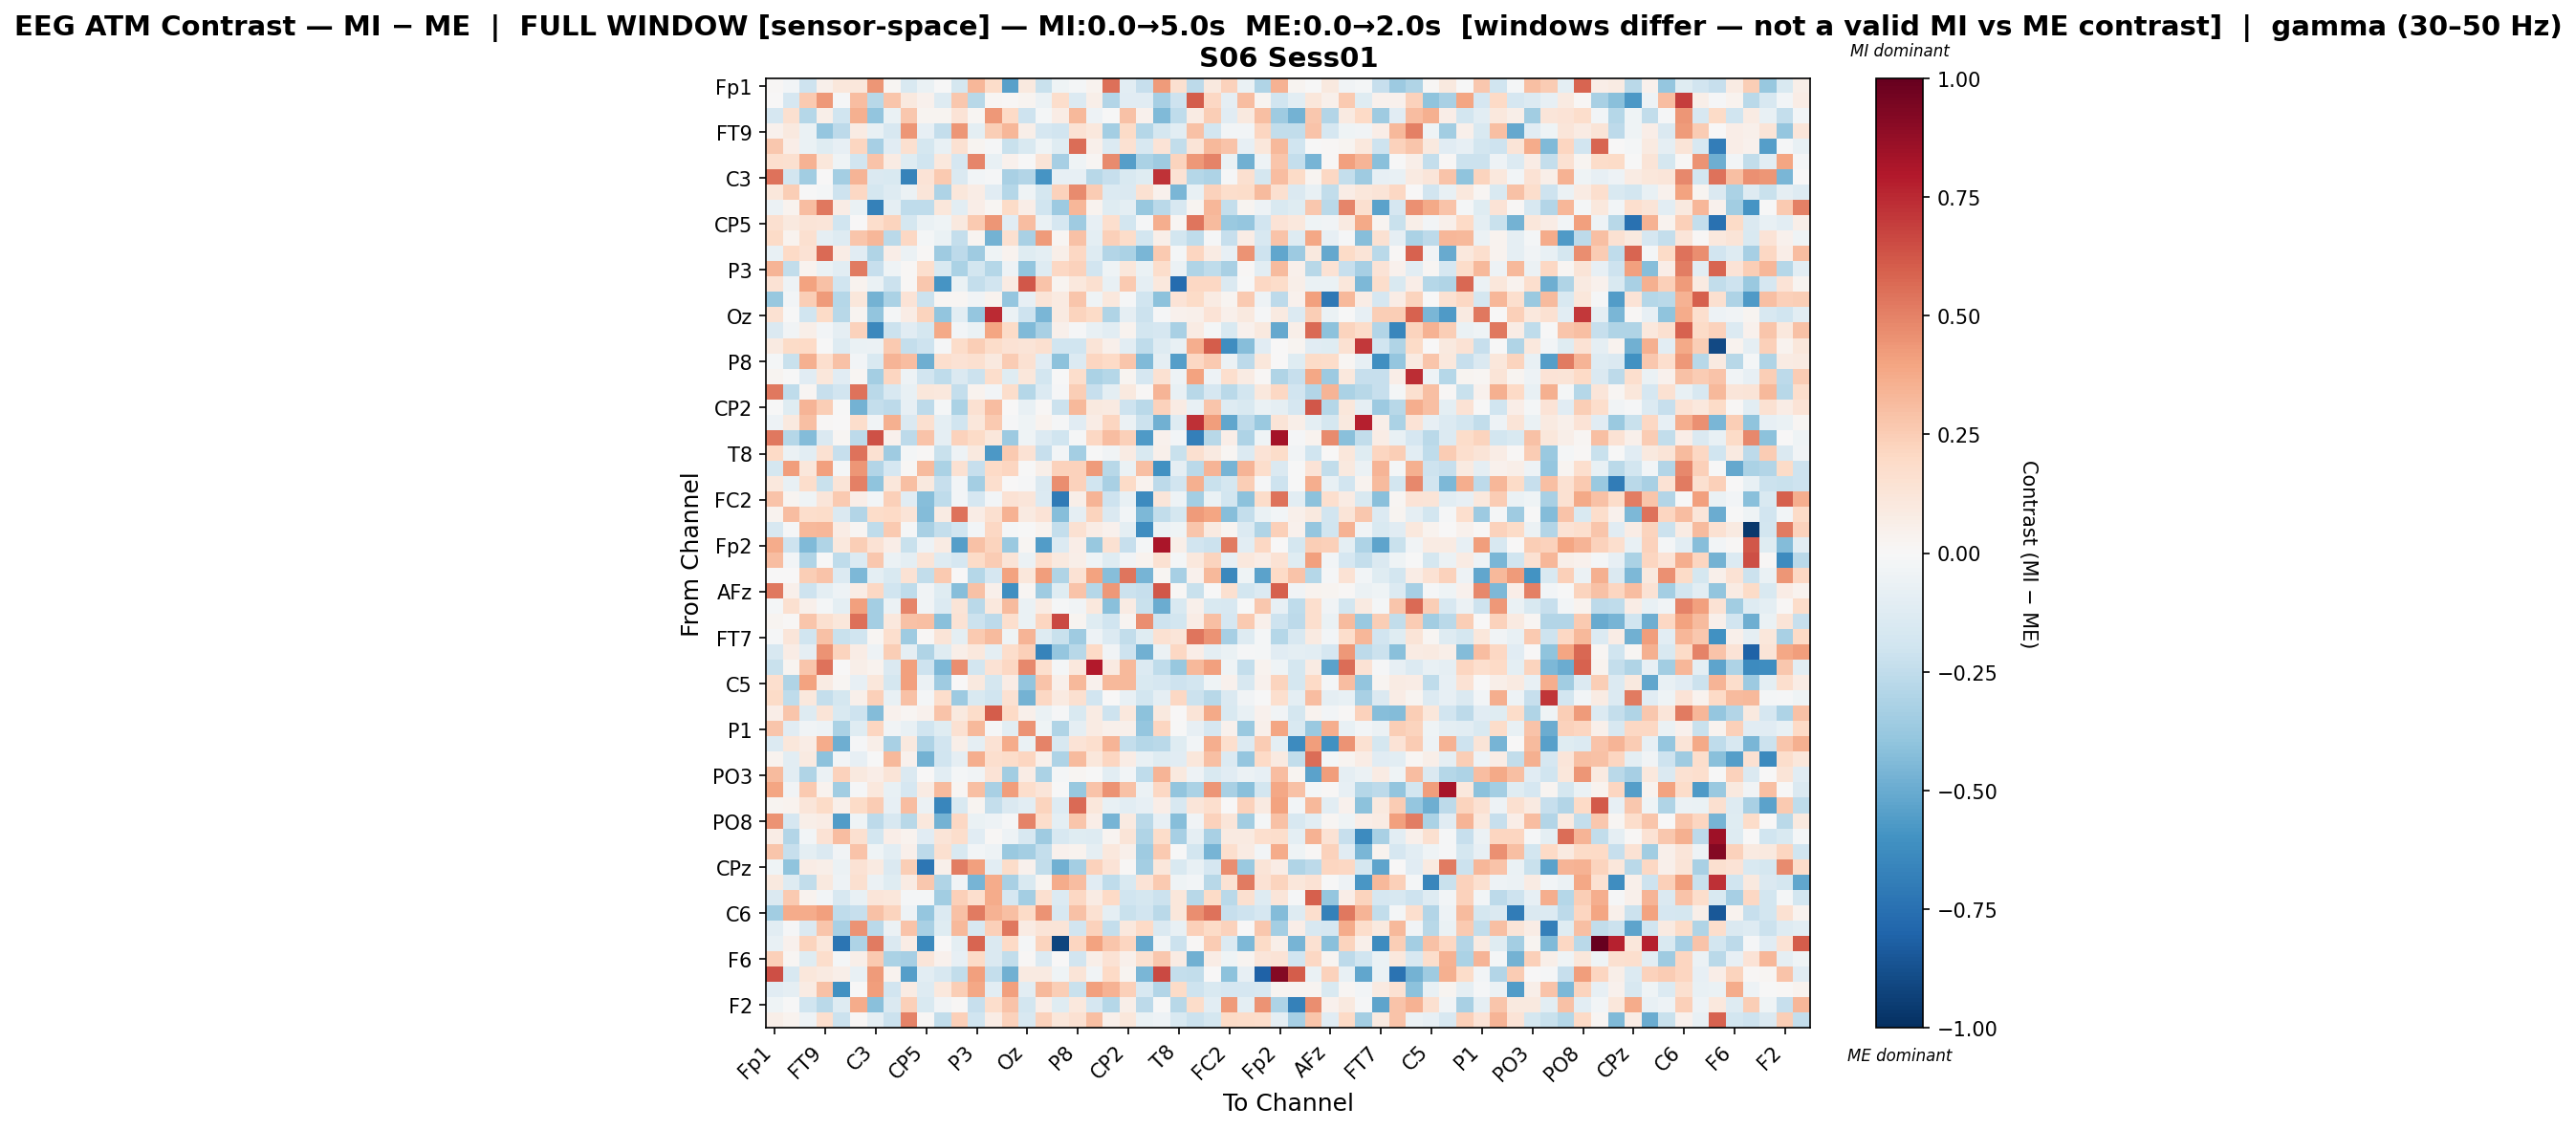

Source data for this figure (header and first rows):
, Fp1, Fz, F7, FT9, FC5, FC1, C3, T7, TP9, CP5, CP1, Pz, P3, P7, O1, Oz, O2, P4, P8, TP10, CP6, CP2, Cz
Fp1, 0.01232, -0.02424, -0.2055, 0.04754, 0.1169, 0.1115, 0.4401, 0.02172, -0.1556, -0.06724, -0.003999, -0.1791, 0.3322, 0.1842, -0.5402, 0.09852, -0.2245, -0.04146, -0.02132, 0.03331, 0.5502, -0.1063, -0.2328
Fz, 0.007199, -0.1687, 0.265, 0.4339, -0.009071, 0.311, -0.2758, 0.2752, 0.09982, 0.04568, -0.1308, 0.2702, -0.2787, 0.01661, 0.01194, 0.02532, -0.06174, 0.1796, -0.1335, 0.05721, -0.2906, -0.1121, -0.1164
F7, -0.1684, 0.1612, -0.2861, 0.05595, -0.2026, 0.3575, -0.3928, -0.0679, 0.2734, 0.03076, 0.02547, 0.1341, 0.02146, 0.4351, 0.1996, -0.2056, -0.02064, 0.07765, 0.3238, -0.05104, -0.002064, 0.2927, 0.04436
FT9, 0.04468, 0.09521, -0.06291, -0.3836, -0.2644, 0.0797, -0.0779, -0.1633, 0.4433, -0.08039, -0.2418, 0.4436, -0.1004, 0.2468, 0.3305, 0.05629, -0.1702, -0.1939, 0.1454, 0.1049, -0.3361, 0.1876, -0.2848
FC5, 0.2678, 0.06347, -0.06597, -0.1204, -0.08467, 0.2149, -0.3311, -0.1105, 0.1594, -0.1772, -0.07655, 0.1551, 0.02742, -0.008663, -0.2212, -0.1524, -0.03996, -0.1201, 0.5561, 0.04943, -0.1379, 0.1545, -0.1594
FC1, 0.1668, 0.1576, 0.3446, 0.1168, -0.0459, -0.193, 0.2829, 0.08414, -0.1247, -0.1982, 0.106, -0.1646, 0.4899, -0.07804, 0.04044, -0.005909, 0.1325, -0.3293, -0.04625, 0.02259, 0.4747, -0.5523, -0.3179
C3, 0.5427, -0.1837, -0.3484, 0.001699, -0.3381, 0.3425, -0.1465, -0.1513, -0.6658, 0.1348, 0.2619, -0.1449, -0.02539, -0.01044, -0.3255, -0.2919, -0.5893, -0.08465, -0.08401, -0.2742, -0.2293, -0.156, -0.1194
T7, 0.1154, 0.2458, -0.002691, -0.02272, -0.2103, 0.2045, -0.172, -0.1293, -0.05845, 0.1206, -0.3109, 0.1102, 0.07411, -0.111, -0.2863, -0.04024, -0.1777, 0.2293, 0.4762, 0.2549, -0.1378, -0.146, 0.1554
TP9, -0.06118, 0.036, 0.3088, 0.5298, 0.07522, -0.06686, -0.6741, -0.09356, -0.255, -0.2537, 0.1102, -0.1029, 0.06749, 0.02205, 0.191, 0.06696, -0.2022, -0.3665, 0.3316, 0.03424, -0.1223, -0.0949, -0.3828
CP5, 0.1639, 0.09457, 0.1291, 0.1206, -0.202, 0.002, 0.1771, 0.2254, -0.1779, -0.06598, -0.04491, 0.09502, 0.2622, 0.4384, -0.1102, 0.312, -0.06978, -0.1711, -0.3567, -0.07876, 0.1642, -0.1834, -0.008387
CP1, 0.1944, 0.03311, 0.1616, -0.08655, -0.1326, 0.2798, 0.3297, -0.2703, 0.2068, -0.02284, -0.06463, -0.2375, 0.02913, -0.4752, 0.1608, -0.3276, 0.4269, 0.01891, 0.2891, -0.09672, 0.2384, 0.1847, -0.1813
Pz, -0.07168, 0.2006, 0.1459, 0.5696, 0.07507, -0.1147, -0.2973, 0.06817, -0.05472, 0.01337, -0.3593, -0.2635, -0.3542, -0.04406, 0.03228, -0.1202, -0.09734, 0.05654, 0.2095, -0.127, -0.2952, -0.3141, -0.46
P3, 0.3379, -0.2477, 0.03184, -0.06611, -0.1066, 0.5182, -0.2279, -0.04603, 0.01028, 0.167, -0.1557, -0.3174, -0.18, -0.2889, -0.04861, -0.397, -0.1308, 0.2065, 0.2316, -0.1914, -0.04097, 0.1117, -0.06835
P7, 0.1418, -0.0509, 0.4055, 0.2916, -0.199, 0.03137, -0.06584, -0.2115, 0.01249, 0.2722, -0.5932, -0.06531, -0.2414, -0.1892, 0.08577, 0.6242, 0.2846, 0.027, 0.1064, 0.1622, -0.07622, 0.2611, -0.08994
O1, -0.38, -0.02888, 0.2498, 0.4276, -0.2883, 0.1121, -0.4721, -0.3199, 0.134, -0.213, 0.01937, 0.0226, -0.0329, 0.03779, -0.3846, -0.07919, 0.1261, 0.08934, 0.2747, -0.0459, 0.1057, -0.01079, -0.2012
Oz, 0.1537, -0.003105, -0.1978, 0.1946, -0.2747, 0.02756, -0.3937, -0.02085, 0.07209, 0.222, -0.3976, -0.1025, -0.3853, 0.7431, -0.05896, -0.2099, -0.4532, 0.08863, 0.226, 0.1891, -0.304, -0.08951, -0.2112
O2, -0.1463, -0.03872, 0.06011, -0.02786, -0.08919, 0.2284, -0.6419, -0.2179, -0.1171, -0.1796, 0.38, -0.02583, -0.06979, 0.398, 0.1878, -0.4399, -0.3259, 0.0485, -0.01262, -0.07776, -0.1021, 0.032, -0.182
P4, 0.09034, 0.1898, 0.1984, -0.002808, -0.1316, -0.06303, -0.05653, 0.2625, -0.2392, -0.2098, -0.01188, 0.1813, 0.2443, 0.181, 0.1466, 0.1301, 0.159, -0.2011, -0.2022, 0.1255, 0.05311, -0.1044, -0.2562
P8, -0.01735, -0.2248, 0.3516, 0.1694, 0.2898, -0.02384, -0.1543, 0.3387, 0.3074, -0.4845, 0.1651, 0.1431, 0.1629, 0.1001, 0.2525, 0.152, -0.1163, -0.4104, -0.1343, 0.2181, 0.1994, 0.2801, -0.4404
TP10, 0.03065, -0.006243, -0.1107, 0.1146, -0.1109, 0.01951, -0.3404, 0.211, -0.04992, -0.1926, -0.2504, -0.143, -0.2128, 0.1731, -0.1246, 0.1145, -0.1862, -0.006786, 0.1772, -0.3183, -0.2825, 0.02717, -0.167
CP6, 0.5299, -0.2576, 0.0216, -0.2334, -0.1886, 0.5447, -0.2678, -0.1597, -0.07151, 0.1095, 0.1047, -0.2345, 0.03856, -0.02786, 0.1729, -0.2853, -0.1339, -0.008847, 0.2476, -0.2281, -0.09598, 0.0958, 0.0138
CP2, -0.002373, -0.1184, 0.338, 0.2466, -0.003639, -0.4703, -0.238, -0.2593, -0.08033, -0.263, -0.01673, -0.3175, 0.1488, 0.3117, 0.005867, -0.07774, 0.01515, -0.2166, 0.3268, 0.09968, 0.09358, -0.2033, -0.2675
Cz, -0.05352, 0.09778, 0.3035, 0.01061, 0.002398, 0.1731, -0.03531, 0.3558, -0.1424, 0.158, -0.09792, -0.2009, 0.1148, 0.2647, -0.009238, -0.04578, 0.03465, -0.008302, -0.1156, 0.07617, 0.2116, -0.05663, -0.218
C4, 0.528, -0.2856, -0.4329, -0.1456, 0.01879, -0.2613, 0.6353, 0.0463, -0.2642, 0.2844, -0.0876, 0.2319, 0.1944, 0.116, -0.3612, -0.04319, -0.1389, -0.2001, -0.01444, 0.2088, 0.3076, 0.2409, -0.5658
T8, 0.203, -0.05665, -0.1049, 0.1527, -0.229, 0.541, 0.1553, -0.353, -0.02167, 0.008095, -0.2261, -0.05245, 0.09642, -0.5704, 0.2616, 0.1444, -0.2294, -0.02741, -0.342, -0.003551, -0.03809, 0.08574, -0.1487
FT10, -0.1749, 0.415, 0.115, 0.4086, -0.01891, 0.4402, -0.2927, -0.1659, 0.0137, 0.3199, -0.3162, 0.1486, -0.2297, 0.1956, 0.2132, -0.003024, 0.0586, 0.2342, 0.2292, 0.4232, -0.277, -0.06932, 0.2994
FC6, 0.1073, -0.07439, 0.1771, -0.2222, 0.1293, 0.5031, -0.4005, 0.1119, 0.3024, 0.1003, -0.2327, -0.0264, -0.3382, 0.1704, 0.0002507, -0.01068, -0.1409, 0.4644, 0.2326, -0.2009, -0.3215, 0.1922, 0.03639
FC2, 0.2841, 0.02767, -0.04672, 0.1231, 0.2608, 0.0703, -0.0254, 0.24, -0.1095, -0.4265, -0.2502, -0.02816, -0.1708, -0.03042, 0.1451, 0.1173, -0.1349, -0.7072, 0.0575, 0.3384, -0.2068, -0.07363, -0.6288
F4, 0.03416, 0.3115, 0.1773, 0.1813, -0.1458, -0.2892, 0.1834, 0.1976, 0.1256, -0.4315, 0.07854, 0.545, 0.07259, 0.1591, 0.3453, 0.08929, 0.1388, -0.428, -0.08777, 0.2233, -0.1409, -0.02741, -0.4495
F8, -0.1614, -0.008455, 0.3248, 0.335, 0.07556, 0.022, -0.2523, 0.2654, -0.01117, -0.3238, -0.2406, -0.202, -0.0255, 0.2103, -0.01687, -0.002288, 0.03556, -0.237, 0.1515, 0.0737, 0.04139, -0.09641, -0.6222
Fp2, 0.3681, -0.2087, -0.4433, -0.2996, 0.1033, 0.2491, 0.1448, 0.06413, -0.2264, -0.04885, 0.08054, -0.5511, 0.2947, 0.2232, -0.3679, 0.02211, -0.56, -0.1339, 0.06327, -0.379, 0.1521, -0.2307, -0.01855
AF7, 0.307, -0.02812, -0.3037, -0.003598, -0.2524, -0.1382, 0.272, -0.05744, -0.09467, 0.1282, -0.1266, -0.1649, 0.1931, 0.2531, 0.1298, -0.05577, 0.1675, 0.1011, 0.06116, -0.04606, -0.1181, -0.03768, 0.03812
AF3, 0.002816, 0.003941, 0.2443, 0.2845, -0.1375, -0.4521, -0.09386, -0.1542, 0.1448, -0.2439, 0.2652, 0.003152, -0.2888, -0.1688, 0.3991, 0.1132, 0.4199, -0.2992, 0.148, 0.4007, -0.4244, 0.5352, -0.4679
AFz, 0.5304, 0.05292, -0.2078, -0.1007, -0.05222, 0.07587, 0.2089, -0.1966, -0.2523, -0.03186, -0.1238, -0.4282, 0.2953, 0.04842, -0.6137, 0.01626, -0.358, -0.1184, 0.2877, -0.2853, 0.4326, -0.2183, -0.2276
F1, -0.01845, 0.1603, 0.04867, -0.01954, -0.09741, 0.412, -0.3363, -0.06143, 0.4846, -0.03734, -0.1404, 0.129, -0.2729, 0.1067, 0.3129, -0.06739, 0.08032, -0.0106, -0.03876, 0.1067, -0.4201, 0.07989, -0.2265
F5, 0.03033, 0.009614, 0.279, 0.1575, 0.1158, 0.5501, -0.3425, 0.1032, 0.2895, 0.2983, -0.4207, 0.1463, -0.2127, -0.2623, 0.1713, -0.06986, 0.2132, 0.6627, 0.02901, -0.1223, -0.1993, 0.02532, 0.4638
FT7, -0.0113, 0.1248, -0.1991, 0.2921, -0.2202, -0.1963, 0.01863, 0.1669, -0.3559, 0.009852, 0.129, -0.09529, 0.258, 0.3167, -0.0461, 0.3366, -0.1322, -0.2212, -0.3548, -0.04728, -0.1395, -0.2447, -0.1199
FC3, -0.1615, 0.078, -0.09229, 0.4473, 0.2201, 0.07037, -0.05034, 0.2499, -0.08904, -0.3028, -0.1201, 0.0596, 0.1063, -0.09543, 0.1772, 0.2401, -0.6701, -0.3874, -0.2812, 0.1988, -0.03425, -0.204, -0.4802
C1, -0.2247, 0.02916, 0.2739, 0.5399, 0.006688, 0.05563, 0.03542, -0.1477, 0.4123, -0.2105, -0.4473, 0.4641, -0.1846, 0.1411, 0.2108, 0.4802, 0.1719, -0.01576, 0.1089, 0.7926, 0.0902, 0.3205, -0.1356
C5, 0.168, -0.3032, 0.4045, 0.08125, 0.01755, -0.07977, 0.114, -0.1752, 0.4076, -0.0564, -0.3571, 0.007638, 0.09981, -0.176, 0.07097, -0.3974, 0.2887, 0.04993, 0.3244, 0.04215, 0.3218, 0.3246, -0.1536
TP7, 0.1882, -0.2544, 0.1094, -0.2416, -0.1768, 0.05263, 0.2356, -0.07723, 0.2905, -0.01607, 0.1783, -0.3621, -0.1495, -0.199, 0.1537, -0.4753, 0.2047, 0.08649, 0.1576, -0.1879, 0.007709, -0.0764, -0.1847
CP3, 0.06597, 0.2785, -0.1262, 0.1311, -0.1489, -0.2062, -0.4374, 0.03956, 0.02141, 0.04606, 0.2837, 0.1007, 0.183, 0.6042, 0.1995, 0.05213, -0.06786, -0.01519, -0.1532, 0.0792, -0.2087, 0.1047, -0.4063
P1, 0.2745, -0.1115, -0.03835, -0.04988, -0.3134, -0.1236, 0.2138, -0.03811, -0.07336, -0.1961, -0.1181, 0.1544, 0.3275, -0.01445, -0.1071, 0.4511, -0.04587, -0.3023, -0.08692, 0.08544, 0.0497, 0.04761, -0.3857
P5, -0.1339, 0.1148, 0.07689, 0.3724, -0.488, -0.0152, 0.05746, -0.3263, 0.09443, -0.311, -0.1942, 0.05547, -0.08697, 0.1471, 0.3683, -0.0628, 0.4949, -0.1639, 0.1403, 0.1715, 0.3371, -0.236, -0.2821
PO7, 0.03777, -0.1031, 0.09111, -0.4086, -0.02978, -0.08125, -0.007034, 0.3212, 0.04354, -0.4706, -0.1961, -0.08835, 0.3668, 0.1673, 0.1841, 0.2109, 0.05189, -0.3054, 0.316, 0.1168, 0.2174, 0.07211, -0.07653
PO3, 0.3196, -0.1031, -0.3016, -0.05691, 0.2338, 0.1005, 0.06949, 0.1265, -0.1465, 0.006823, -0.102, -0.01831, -0.03303, 0.1396, -0.351, 0.0728, -0.3157, -0.01961, 0.01899, -0.00335, -0.1083, -0.03087, -0.2558
POz, 0.3954, -0.03458, 0.2615, 0.03867, -0.3478, -0.01169, 0.1037, -0.07307, -0.1695, 0.07891, 0.3161, 0.0199, 0.2971, -0.3237, 0.4204, 0.1721, 0.1232, -0.005456, -0.3785, 0.2821, 0.4527, 0.2944, -0.05678
PO4, 0.02568, 0.03837, 0.125, 0.1887, 0.0538, 0.1901, 0.2545, -0.08154, 0.3074, -0.06086, -0.6554, -0.1504, 0.02838, -0.2381, -0.142, -0.1092, 0.2199, -0.1308, 0.5666, 0.1136, -0.07072, -0.1017, -0.08556
PO8, 0.4499, -0.1682, 0.06046, 0.07333, -0.5575, -0.03965, -0.2629, -0.1613, -0.275, 0.1067, -0.4754, 0.2081, -0.06756, -0.05167, -0.01528, 0.4993, 0.178, -0.09726, 0.2763, 0.06966, -0.4639, 0.0915, -0.2723
P6, 0.07396, -0.2897, -0.02461, 0.1414, 0.3098, 0.1613, -0.1833, 0.06543, 0.03794, -0.1171, 0.1297, 0.1744, -0.1165, 0.01038, -0.04784, -0.1606, -0.3584, -0.1631, -0.1195, -0.1296, 0.02791, 0.1275, -0.3018
P2, 0.2758, -0.2314, -0.09728, -0.1464, -0.0365, 0.2864, -0.04534, -0.1062, 0.04967, -0.2652, 0.1597, -0.1496, -0.02528, -0.04818, -0.3733, -0.3366, -0.2376, 0.04296, 0.03248, -0.09267, 0.1062, 0.05161, -0.3522
CPz, -0.04576, -0.4058, 0.07368, 0.058, -0.05632, 0.1461, 0.08806, -0.1483, 0.2467, -0.7229, 0.05344, 0.511, 0.4133, -0.1055, 0.1815, 0.04536, -0.2449, -0.4842, -0.3405, 0.2313, 0.1393, 0.01322, -0.3431
CP4, 0.1015, -0.1304, -0.2483, 0.09533, -0.04767, 0.1571, -0.05618, -0.1208, 0.08285, 0.2697, -0.2974, -0.03413, -0.4672, 0.3703, -0.3249, -0.1524, 0.02474, 0.3689, 0.3052, -0.1161, -0.2568, -0.1552, 0.1333
TP8, -0.1472, 0.2649, 0.03646, -0.02683, -0.1637, -0.07745, 0.121, 0.1157, -0.01607, -0.01697, -0.3458, 0.2421, 0.1664, 0.3698, -0.1661, -0.3432, 0.1639, -0.1392, 0.2049, 0.0816, 0.2005, -0.1971, -0.1737
C6, -0.3453, 0.3693, 0.3684, 0.4065, -0.2527, -0.2327, 0.2893, 0.2257, -0.05243, -0.3888, -0.1338, 0.2964, 0.5175, 0.3454, 0.3043, 0.1942, 0.4528, -0.1577, 0.2918, 0.15, -0.09211, -0.2223, -0.1928
C2, -0.1082, -0.01323, -0.1481, 0.2794, -0.3235, 0.4503, -0.2715, -0.05657, 0.2815, -0.3239, -0.1228, 0.3247, -0.1613, 0.2347, 0.5293, 0.08278, 0.1308, 0.1262, -0.1935, 0.2318, -0.2399, 0.1025, 0.2028
FT8, -0.0771, 0.04578, 0.2254, 0.1106, -0.7278, -0.3123, 0.5202, -0.1482, 0.0725, -0.6396, 0.005041, -0.09917, 0.5803, -0.1442, 0.2022, -0.02252, 0.2224, -0.9217, 0.2183, 0.4026, 0.2801, 0.2185, -0.5042
F6, 0.2415, 0.02169, -0.1218, 0.1744, -0.02293, 0.05865, 0.2595, -0.3135, -0.3284, 0.1245, 0.04364, -0.08254, 0.194, -0.1433, -0.2422, 0.009393, -0.1361, 0.002007, -0.1891, 0.06081, 0.1421, 0.05179, 0.161
AF8, 0.6437, -0.1631, 0.1105, 0.0873, 0.05488, -0.0737, 0.4248, 0.03703, -0.5485, -0.1024, -0.1601, -0.2433, 0.411, -0.2365, -0.4843, 0.0924, 0.09064, -0.04156, 0.1268, -0.03578, 0.1968, 0.02833, -0.459
AF4, -0.1102, -0.08936, 0.08319, 0.2962, -0.6088, -0.007602, 0.4218, -0.1884, 0.07842, -0.1312, 0.1047, 0.2491, 0.3881, -0.1065, 0.414, -0.1072, 0.3243, 0.2495, -0.2198, 0.4122, 0.3493, 0.2406, -0.161
... 2 more rows
